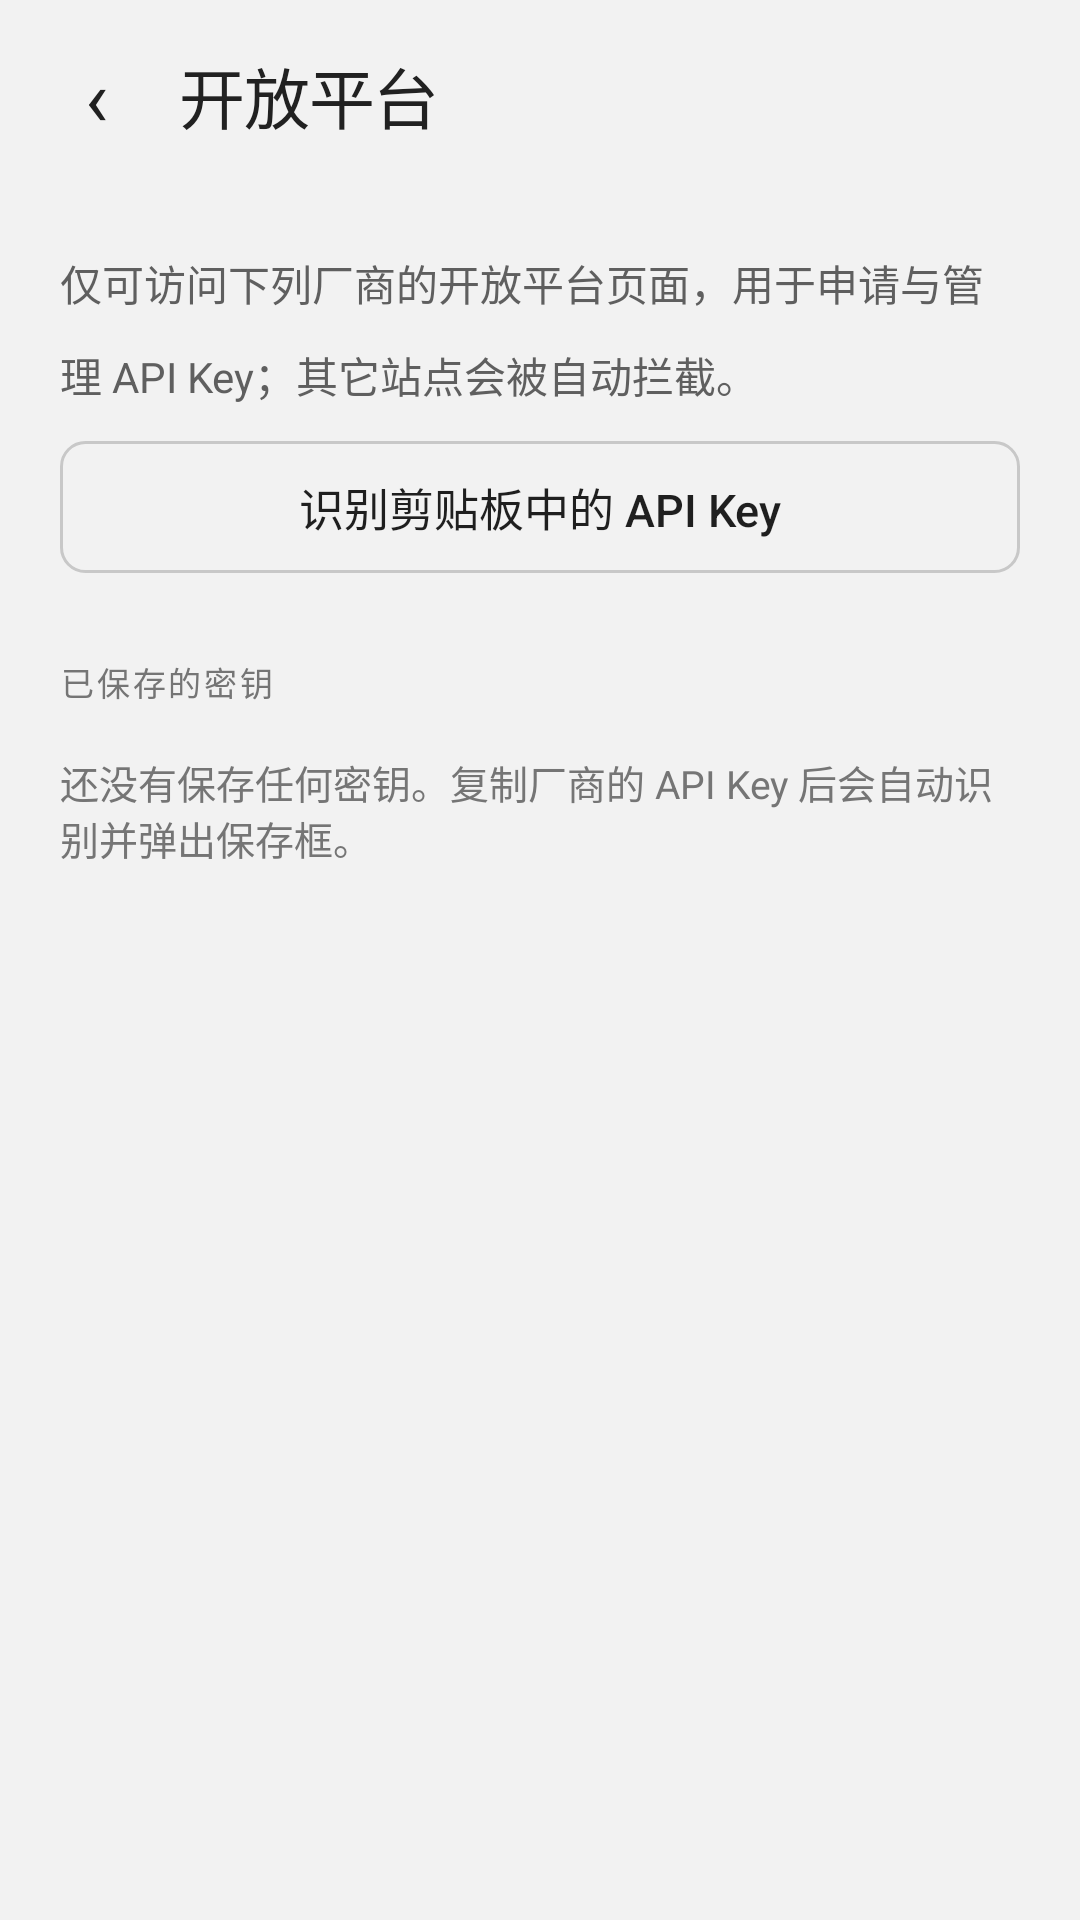

The Android layout XML behind this screen, and the referenced resources:
<!-- AndroidManifest.xml: application theme Theme.QuickAnswer -->
<!-- res/layout/activity_api_browser.xml -->
<?xml version="1.0" encoding="utf-8"?>
<LinearLayout xmlns:android="http://schemas.android.com/apk/res/android"
    android:layout_width="match_parent"
    android:layout_height="match_parent"
    android:background="@color/brand_navy"
    android:fitsSystemWindows="true"
    android:orientation="vertical">

    
    <LinearLayout
        android:layout_width="match_parent"
        android:layout_height="wrap_content"
        android:background="@color/brand_navy"
        android:gravity="center_vertical"
        android:orientation="horizontal"
        android:paddingStart="@dimen/space_xs"
        android:paddingTop="@dimen/space_xs"
        android:paddingEnd="@dimen/space_sm"
        android:paddingBottom="@dimen/space_xs">

        <TextView
            android:id="@+id/btnBack"
            android:layout_width="@dimen/touch_target"
            android:layout_height="@dimen/touch_target"
            android:clickable="true"
            android:contentDescription="@string/back"
            android:focusable="true"
            android:gravity="center"
            android:text="‹"
            android:textColor="@color/on_dark"
            android:textSize="26sp" />

        <TextView
            android:id="@+id/tvTitle"
            style="@style/Tv.HeroTitle"
            android:layout_width="0dp"
            android:layout_height="wrap_content"
            android:layout_marginStart="@dimen/space_xxs"
            android:layout_weight="1"
            android:ellipsize="end"
            android:maxLines="1"
            android:text="@string/browser_title" />

        <TextView
            android:id="@+id/tvPortal"
            android:layout_width="wrap_content"
            android:layout_height="@dimen/touch_target"
            android:background="@drawable/bg_button_tertiary"
            android:clickable="true"
            android:focusable="true"
            android:fontFamily="sans-serif-medium"
            android:gravity="center"
            android:paddingStart="@dimen/space_sm"
            android:paddingEnd="@dimen/space_sm"
            android:text="@string/browser_portal"
            android:textColor="@color/brand_purple_300"
            android:textSize="14sp"
            android:visibility="gone" />
    </LinearLayout>

    <FrameLayout
        android:layout_width="match_parent"
        android:layout_height="0dp"
        android:layout_weight="1"
        android:background="@color/surface">

        
        <ScrollView
            android:id="@+id/scrollList"
            android:layout_width="match_parent"
            android:layout_height="match_parent"
            android:background="@color/surface"
            android:fillViewport="true">

            <LinearLayout
                android:layout_width="match_parent"
                android:layout_height="wrap_content"
                android:orientation="vertical"
                android:padding="@dimen/space_lg">

                <TextView
                    style="@style/Tv.BodySm"
                    android:layout_width="match_parent"
                    android:layout_height="wrap_content"
                    android:text="@string/browser_note" />

                
                <TextView
                    android:id="@+id/btnScan"
                    style="@style/Btn.Secondary"
                    android:layout_width="match_parent"
                    android:layout_height="@dimen/control_height"
                    android:layout_marginTop="@dimen/space_sm"
                    android:text="@string/browser_scan" />

                <LinearLayout
                    android:id="@+id/listContainer"
                    android:layout_width="match_parent"
                    android:layout_height="wrap_content"
                    android:layout_marginTop="@dimen/space_xs"
                    android:orientation="vertical" />

                
                <TextView
                    style="@style/Tv.Label"
                    android:layout_width="wrap_content"
                    android:layout_height="wrap_content"
                    android:layout_marginTop="@dimen/space_lg"
                    android:text="@string/browser_saved_title" />

                <LinearLayout
                    android:id="@+id/savedContainer"
                    android:layout_width="match_parent"
                    android:layout_height="wrap_content"
                    android:layout_marginTop="@dimen/space_xs"
                    android:orientation="vertical" />

                <TextView
                    android:id="@+id/tvSavedEmpty"
                    style="@style/Tv.Caption"
                    android:layout_width="match_parent"
                    android:layout_height="wrap_content"
                    android:layout_marginTop="@dimen/space_xs"
                    android:text="@string/browser_saved_empty" />
            </LinearLayout>
        </ScrollView>

        
        <WebView
            android:id="@+id/webView"
            android:layout_width="match_parent"
            android:layout_height="match_parent"
            android:background="@color/canvas"
            android:visibility="gone" />

        
        <ProgressBar
            android:id="@+id/progress"
            style="?android:attr/progressBarStyleHorizontal"
            android:layout_width="match_parent"
            android:layout_height="2dp"
            android:layout_gravity="top"
            android:indeterminate="false"
            android:max="100"
            android:progressTint="@color/primary"
            android:visibility="gone" />
    </FrameLayout>
</LinearLayout>
<!-- resources referenced by this layout -->
<resources>
  <color name="brand_navy">#F2F2F2</color>
  <color name="brand_purple_300">#1976D2</color>
  <color name="canvas">#FFFFFF</color>
  <color name="on_dark">#212121</color>
  <color name="primary">#1976D2</color>
  <color name="surface">#F2F2F2</color>
  <dimen name="control_height">44dp</dimen>
  <dimen name="space_lg">20dp</dimen>
  <dimen name="space_sm">12dp</dimen>
  <dimen name="space_xs">8dp</dimen>
  <dimen name="space_xxs">4dp</dimen>
  <dimen name="touch_target">48dp</dimen>
  <!-- drawable bg_button_tertiary (drawable) -->
  <?xml version="1.0" encoding="utf-8"?>
  <selector xmlns:android="http://schemas.android.com/apk/res/android">
      <item android:state_pressed="true">
          <shape android:shape="rectangle">
              <solid android:color="@color/surface" />
              <corners android:radius="@dimen/radius_sm" />
          </shape>
      </item>
      <item>
          <shape android:shape="rectangle">
              <solid android:color="@android:color/transparent" />
              <corners android:radius="@dimen/radius_sm" />
          </shape>
      </item>
  </selector>
  <string name="back">返回</string>
  <string name="browser_note">仅可访问下列厂商的开放平台页面，用于申请与管理 API Key；其它站点会被自动拦截。</string>
  <string name="browser_portal">厂商</string>
  <string name="browser_saved_empty">还没有保存任何密钥。复制厂商的 API Key 后会自动识别并弹出保存框。</string>
  <string name="browser_saved_title">已保存的密钥</string>
  <string name="browser_scan">识别剪贴板中的 API Key</string>
  <string name="browser_title">开放平台</string>
  <style name="Btn.Secondary" parent="Widget.AppCompat.Button">
          <item name="android:background">@drawable/bg_button_secondary</item>
          <item name="android:textColor">@color/ink</item>
          <item name="android:textSize">15sp</item>
          <item name="android:fontFamily">sans-serif-medium</item>
          <item name="android:textAllCaps">false</item>
          <item name="android:minHeight">@dimen/control_height</item>
          <item name="android:paddingStart">@dimen/space_md</item>
          <item name="android:paddingEnd">@dimen/space_md</item>
      </style>
  <style name="Tv.BodySm" parent="">
          <item name="android:fontFamily">sans-serif</item>
          <item name="android:textSize">14sp</item>
          <item name="android:textColor">@color/slate</item>
          <item name="android:lineSpacingMultiplier">1.5</item>
      </style>
  <style name="Tv.Caption" parent="">
          <item name="android:fontFamily">sans-serif</item>
          <item name="android:textSize">13sp</item>
          <item name="android:textColor">@color/steel</item>
      </style>
  <style name="Tv.HeroTitle" parent="">
          <item name="android:fontFamily">sans-serif-medium</item>
          <item name="android:textSize">22sp</item>
          <item name="android:textColor">@color/on_dark</item>
          <item name="android:letterSpacing">-0.02</item>
      </style>
  <style name="Tv.Label" parent="">
          <item name="android:fontFamily">sans-serif-medium</item>
          <item name="android:textSize">11sp</item>
          <item name="android:textColor">@color/steel</item>
          <item name="android:letterSpacing">0.08</item>
          <item name="android:textAllCaps">true</item>
      </style>
  <dimen name="radius_sm">6dp</dimen>
  <color name="ink">#1F1F1F</color>
  <dimen name="space_md">16dp</dimen>
  <color name="slate">#5F5F5F</color>
  <color name="steel">#757575</color>
  <color name="hairline_strong">#C8C8C8</color>
  <dimen name="radius_md">8dp</dimen>
</resources>
